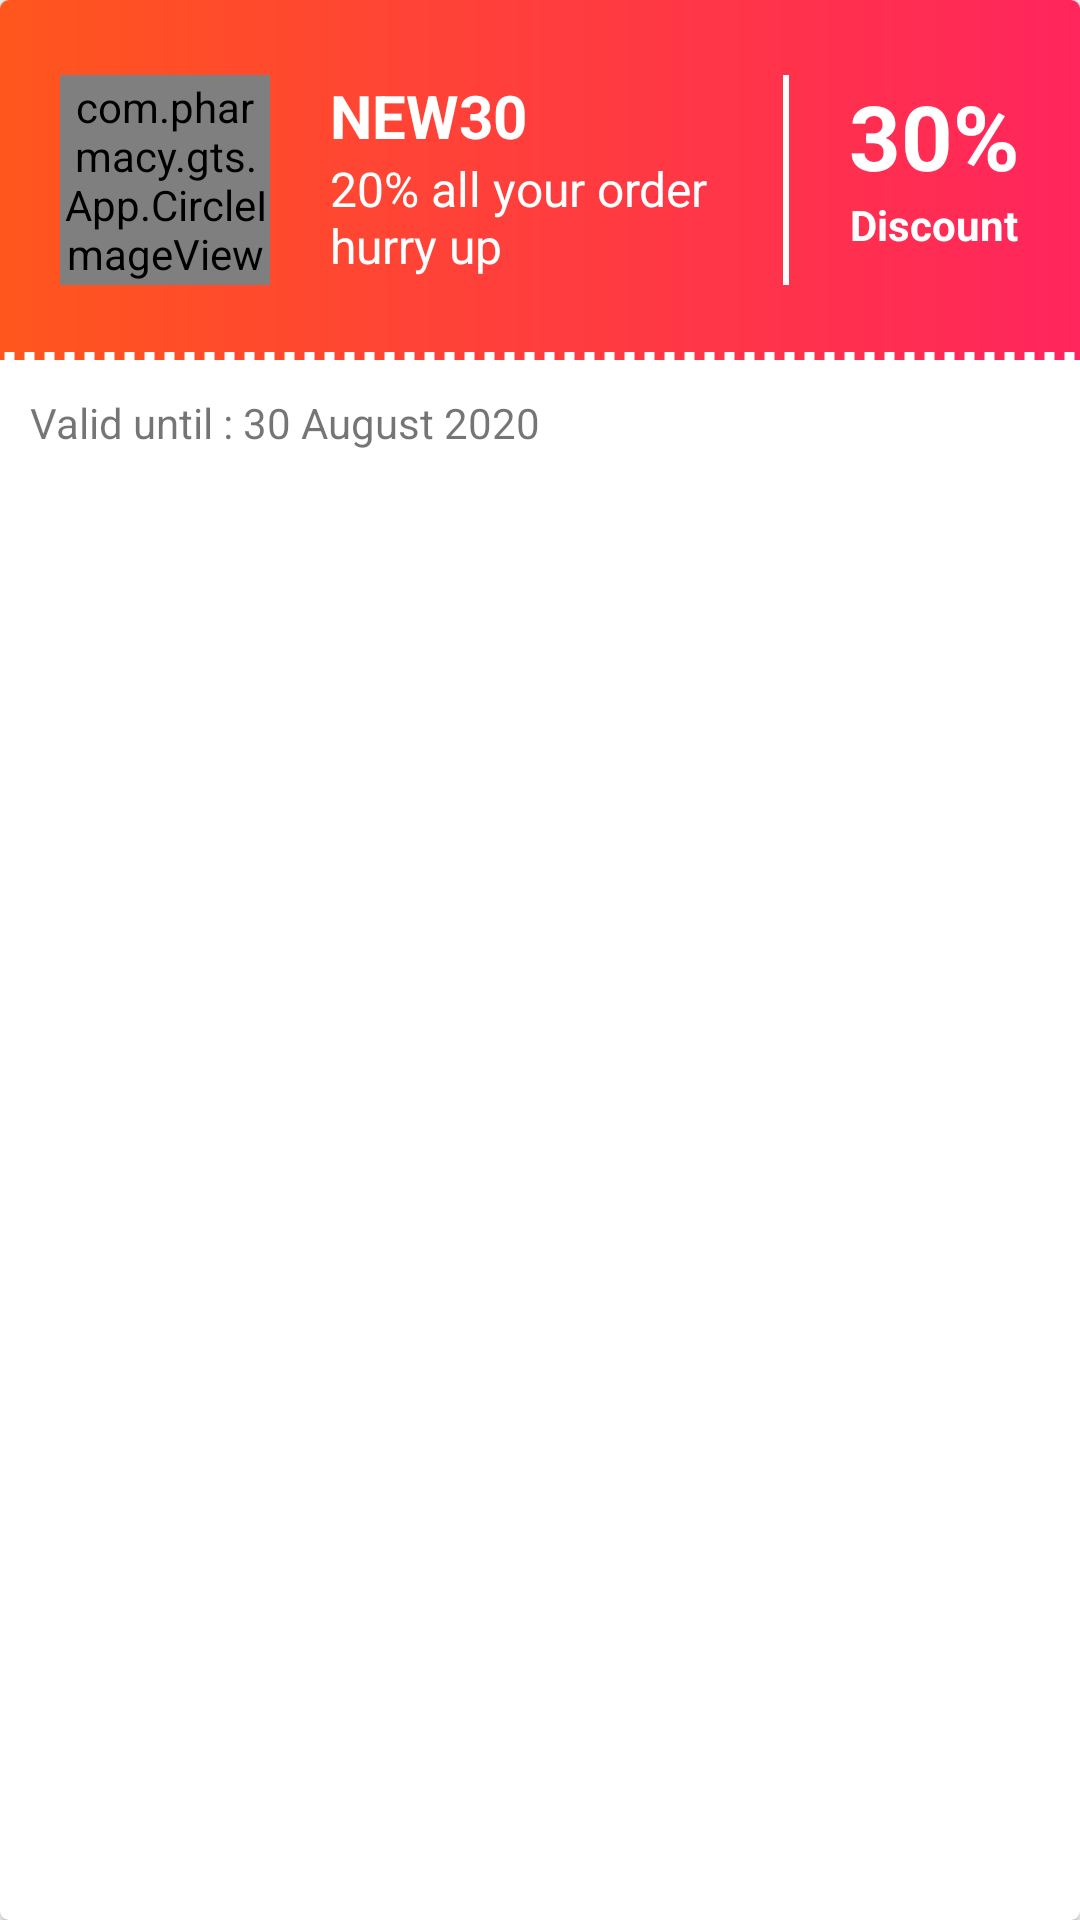

Produce the Android XML layout that renders to this screen, including the resource entries it uses.
<!-- AndroidManifest.xml: application theme AppTheme -->
<!-- res/layout/single_coupon_layout.xml -->
<?xml version="1.0" encoding="utf-8"?>
<androidx.cardview.widget.CardView xmlns:android="http://schemas.android.com/apk/res/android"
    xmlns:app="http://schemas.android.com/apk/res-auto"
    xmlns:tools="http://schemas.android.com/tools"
    android:id="@+id/single_coupon_layout"
    android:layout_width="match_parent"
    android:layout_height="wrap_content"
    android:layout_marginLeft="5dp"
    android:layout_marginTop="10dp"
    android:layout_marginRight="5dp"
    android:layout_marginBottom="10dp"
    android:clickable="false"
    android:elevation="10dp"
    app:cardCornerRadius="3dp">

    <RelativeLayout
        android:layout_width="match_parent"
        android:layout_height="wrap_content">


        <RelativeLayout
            android:id="@+id/layout_coupon"
            android:layout_width="match_parent"
            android:layout_height="wrap_content"
            android:background="@drawable/menu_red_gradient_style"
            android:paddingTop="25dp"
            android:paddingBottom="25dp">

            <com.pharmacy.gts.App.CircleImageView
                android:id="@+id/iv_coupon"
                android:layout_width="70dp"
                android:layout_height="70dp"
                android:layout_alignParentStart="true"
                android:layout_centerVertical="true"
                android:layout_marginLeft="20dp"
                android:src="@drawable/ic_coupon_white"
                app:civ_border_color="@color/white"
                app:civ_border_width="2dp"
                tools:ignore="RtlHardcoded,UnusedAttribute" />

            <LinearLayout
                android:id="@+id/layout_desc"
                android:layout_width="match_parent"
                android:layout_height="wrap_content"
                android:layout_marginLeft="20dp"
                android:layout_marginRight="20dp"
                android:layout_toLeftOf="@id/layout_percent"
                android:layout_toRightOf="@id/iv_coupon"
                android:orientation="vertical">

                <TextView
                    android:id="@+id/tv_coupon"
                    android:layout_width="wrap_content"
                    android:layout_height="wrap_content"
                    android:text="NEW30"
                    android:textAllCaps="true"
                    android:textColor="@color/white"
                    android:textSize="20sp"
                    android:textStyle="bold" />

                <TextView
                    android:id="@+id/tv_desc"
                    android:layout_width="wrap_content"
                    android:layout_height="wrap_content"
                    android:text="20% all your order hurry up"
                    android:textColor="@color/white"
                    android:textSize="16sp" />

            </LinearLayout>

            <LinearLayout
                android:id="@+id/layout_percent"
                android:layout_width="wrap_content"
                android:layout_height="wrap_content"
                android:layout_alignParentRight="true">

                <View
                    android:layout_width="2dp"
                    android:layout_height="70dp"
                    android:layout_marginRight="20dp"
                    android:background="@color/white" />

                <LinearLayout
                    android:layout_width="wrap_content"
                    android:layout_height="wrap_content"
                    android:layout_marginRight="20dp"
                    android:gravity="center"
                    android:orientation="vertical">

                    <TextView
                        android:id="@+id/tv_percent"
                        android:layout_width="wrap_content"
                        android:layout_height="wrap_content"
                        android:text="30%"
                        android:textColor="@color/white"
                        android:textSize="30sp"
                        android:textStyle="bold" />

                    <TextView

                        android:layout_width="wrap_content"
                        android:layout_height="wrap_content"
                        android:text="@string/discount"
                        android:textColor="@color/white"
                        android:textStyle="bold" />
                </LinearLayout>


            </LinearLayout>


        </RelativeLayout>

        <View
            android:id="@+id/view_line"
            android:layout_width="match_parent"
            android:layout_height="5dp"
            android:layout_below="@id/layout_coupon"
            android:layout_marginTop="-4dp"
            android:background="@drawable/dotted_white_line" />

        <RelativeLayout
            android:layout_width="match_parent"
            android:layout_height="wrap_content"
            android:layout_below="@id/view_line"
            android:padding="10dp">

            <TextView
                android:id="@+id/tv_end_date"
                android:layout_width="wrap_content"
                android:layout_height="wrap_content"
                android:text="Valid until : 30 August 2020" />

            <ImageButton
                android:id="@+id/btn_copy"
                android:layout_width="wrap_content"
                android:layout_height="wrap_content"
                android:layout_alignParentRight="true"
                android:layout_gravity="center"
                android:background="@color/transprant"
                android:src="@drawable/ic_content_copy_black_24dp" />

        </RelativeLayout>


    </RelativeLayout>
</androidx.cardview.widget.CardView>
<!-- resources referenced by this layout -->
<resources>
  <color name="transprant">#00000000</color>
  <color name="white">#FFFFFF</color>
  <!-- drawable dotted_white_line (drawable) -->
  <?xml version="1.0" encoding="utf-8"?>
  <shape android:shape="line" xmlns:android="http://schemas.android.com/apk/res/android">
  <stroke
      android:width="3dp"
      android:color="@color/white"
      android:dashWidth="10px"
      android:dashGap="10px" />
  </shape>
  <!-- drawable ic_coupon_white: jpg bitmap (drawable, 5671 bytes) -->
  <!-- drawable menu_red_gradient_style (drawable) -->
  <?xml version="1.0" encoding="utf-8"?>
  <shape xmlns:android="http://schemas.android.com/apk/res/android">
      <gradient
          android:type="linear"
          android:angle="0"
          android:startColor="#ff561d"
          android:endColor="#ff255d" />
  </shape>
  <string name="discount">Discount</string>
  <style name="AppTheme" parent="Theme.AppCompat.Light.NoActionBar">
          
          <item name="colorPrimary">@color/colorPrimary</item>
          <item name="colorPrimaryDark">@color/colorPrimaryDark</item>
          <item name="colorAccent">@color/colorAccent</item>
      </style>
  <color name="colorPrimary">#10857f</color>
  <color name="colorPrimaryDark">#10857f</color>
  <color name="colorAccent">#10857f</color>
</resources>
